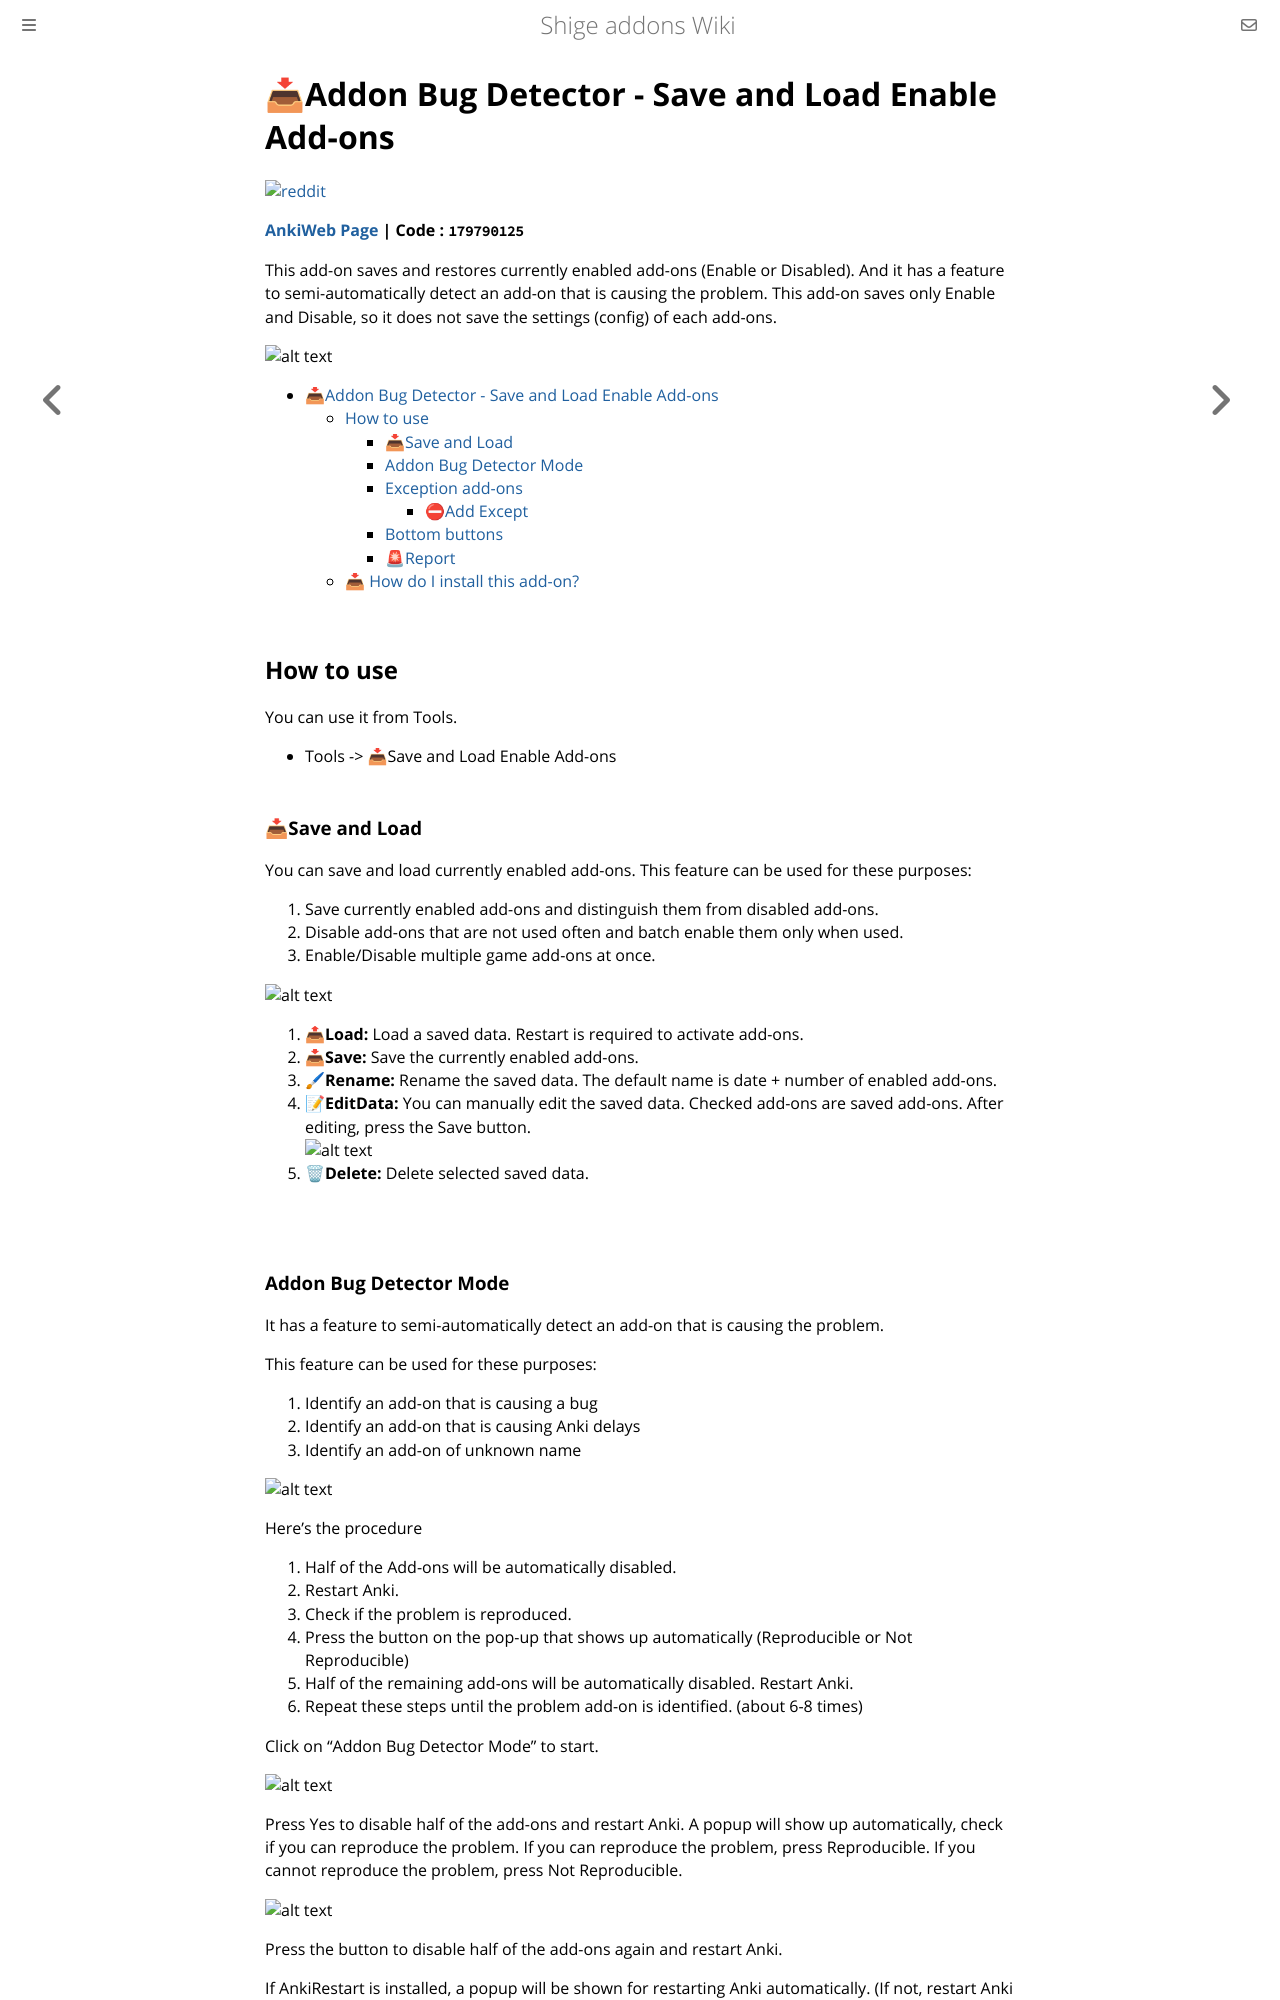

repository: shigeyukey/shige-addons-wiki · page: save_and_load_enable_add-ons.html · generator: mdbook

# 📥Addon Bug Detector - Save and Load Enable Add-ons

[![reddit](https://github.com/shigeyukey/AnkiRestart/assets/124401518/85368aad-6f50-4335-8858-7a30a66fb065)](https://www.reddit.com/user/Shige-yuki)

**[AnkiWeb Page](https://ankiweb.net/shared/info/179790125) | Code : `179790125`**



This add-on saves and restores currently enabled add-ons (Enable or Disabled). And it has a feature to semi-automatically detect an add-on that is causing the problem. This add-on saves only Enable and Disable, so it does not save the settings (config) of each add-ons.


![alt text](https://raw.githubusercontent.com/shigeyukey/shige-addons-wiki/refs/heads/main/src/images/save_and_enable/01.png)


- [📥Addon Bug Detector - Save and Load Enable Add-ons](#addon-bug-detector---save-and-load-enable-add-ons)
  - [How to use](#how-to-use)
    - [📥Save and Load](#save-and-load)
    - [Addon Bug Detector Mode](#addon-bug-detector-mode)
    - [Exception add-ons](#exception-add-ons)
      - [⛔Add Except](#add-except)
    - [Bottom buttons](#bottom-buttons)
    - [🚨Report](#report)
  - [📥 How do I install this add-on?](#-how-do-i-install-this-add-on)



## How to use

You can use it from Tools.
* Tools -> 📥Save and Load Enable Add-ons


### 📥Save and Load

You can save and load currently enabled add-ons. This feature can be used for these purposes:

1. Save currently enabled add-ons and distinguish them from disabled add-ons.
1. Disable add-ons that are not used often and batch enable them only when used.
1. Enable/Disable multiple game add-ons at once.

![alt text](https://raw.githubusercontent.com/shigeyukey/shige-addons-wiki/refs/heads/main/src/images/save_and_enable/08.png)

1. **📤Load:** Load a saved data. Restart is required to activate add-ons.
2. **📥Save:** Save the currently enabled add-ons.
3. **🖌Rename:** Rename the saved data. The default name is date + number of enabled add-ons.
4. **📝EditData:** You can manually edit the saved data. Checked add-ons are saved add-ons. After editing, press the Save button.
     ![alt text](https://raw.githubusercontent.com/shigeyukey/shige-addons-wiki/refs/heads/main/src/images/save_and_enable/07.png)
5. **🗑Delete:** Delete selected saved data.

<br>
